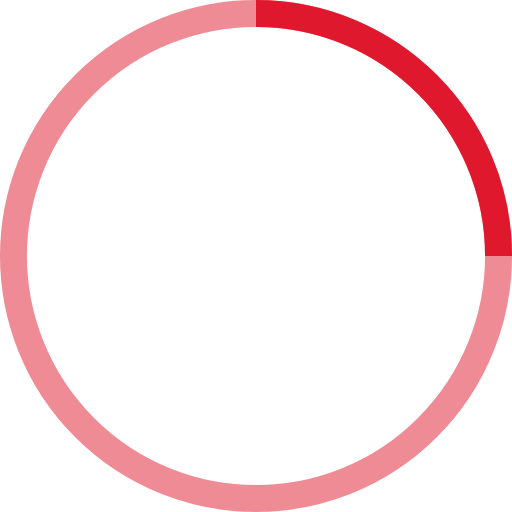
t = 0.00 s
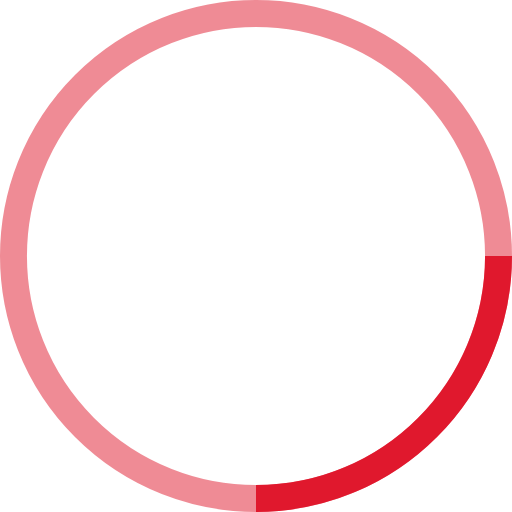
t = 0.25 s
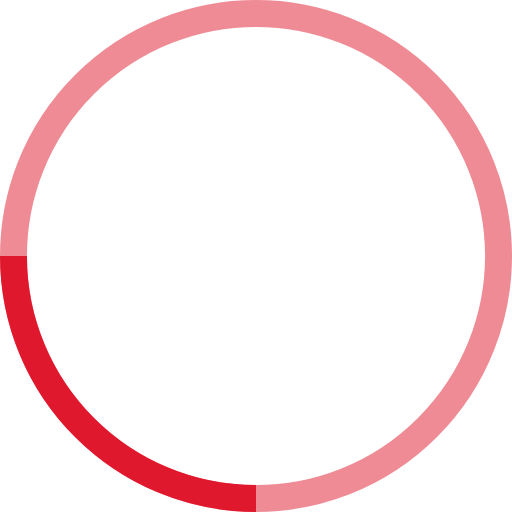
t = 0.50 s
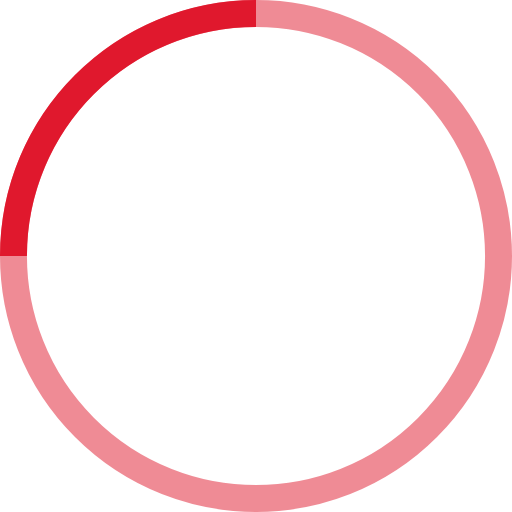
t = 0.75 s

The animated SVG that drew these frames (rendered in a browser with its animation timeline set to each time). Animation: 1 SMIL element (animateTransform=1); one cycle of 1.00 s, repeats indefinitely.

<svg width="38" height="38" viewBox="0 0 38 38" xmlns="http://www.w3.org/2000/svg" stroke="#e0182d">
    <g fill="none" fill-rule="evenodd">
        <g transform="translate(1 1)" stroke-width="2">
            <circle stroke-opacity=".5" cx="18" cy="18" r="18"/>
            <path d="M36 18c0-9.94-8.06-18-18-18">
                <animateTransform
                        attributeName="transform"
                        type="rotate"
                        from="0 18 18"
                        to="360 18 18"
                        dur="1s"
                        repeatCount="indefinite"/>
            </path>
        </g>
    </g>
</svg>
